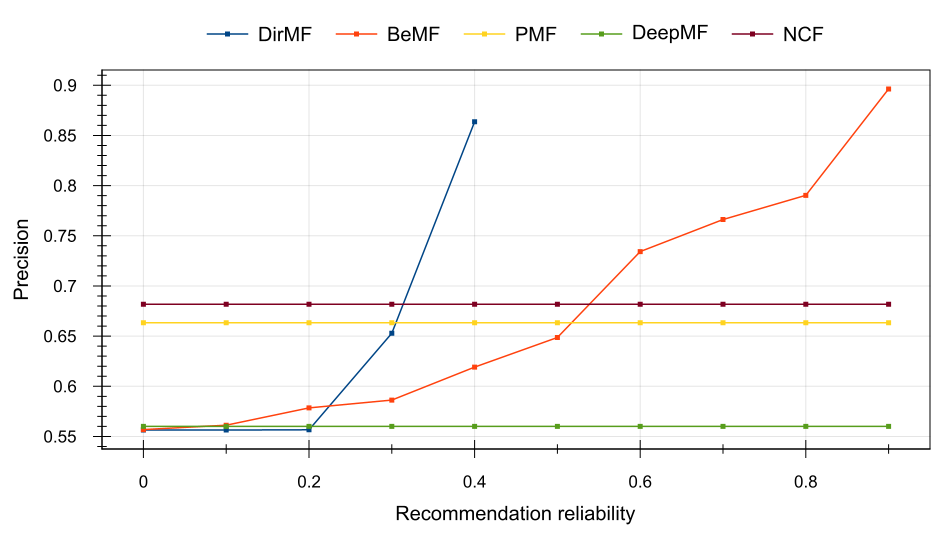

Values plotted in this chart, from the file beside it:
Recommendation reliability, DirMF, BeMF, PMF, DeepMF, NCF
0, 0.5564, 0.5569, 0.6633, 0.5601, 0.6818
0.1, 0.5564, 0.5612, 0.6633, 0.5601, 0.6818
0.2, 0.5566, 0.5785, 0.6633, 0.5601, 0.6818
0.3, 0.6528, 0.5863, 0.6633, 0.5601, 0.6818
0.4, 0.8636, 0.6191, 0.6633, 0.5601, 0.6818
0.5, NaN, 0.6486, 0.6633, 0.5601, 0.6818
0.6, NaN, 0.7343, 0.6633, 0.5601, 0.6818
0.7, NaN, 0.7662, 0.6633, 0.5601, 0.6818
0.8, NaN, 0.7903, 0.6633, 0.5601, 0.6818
0.9, NaN, 0.8963, 0.6633, 0.5601, 0.6818
